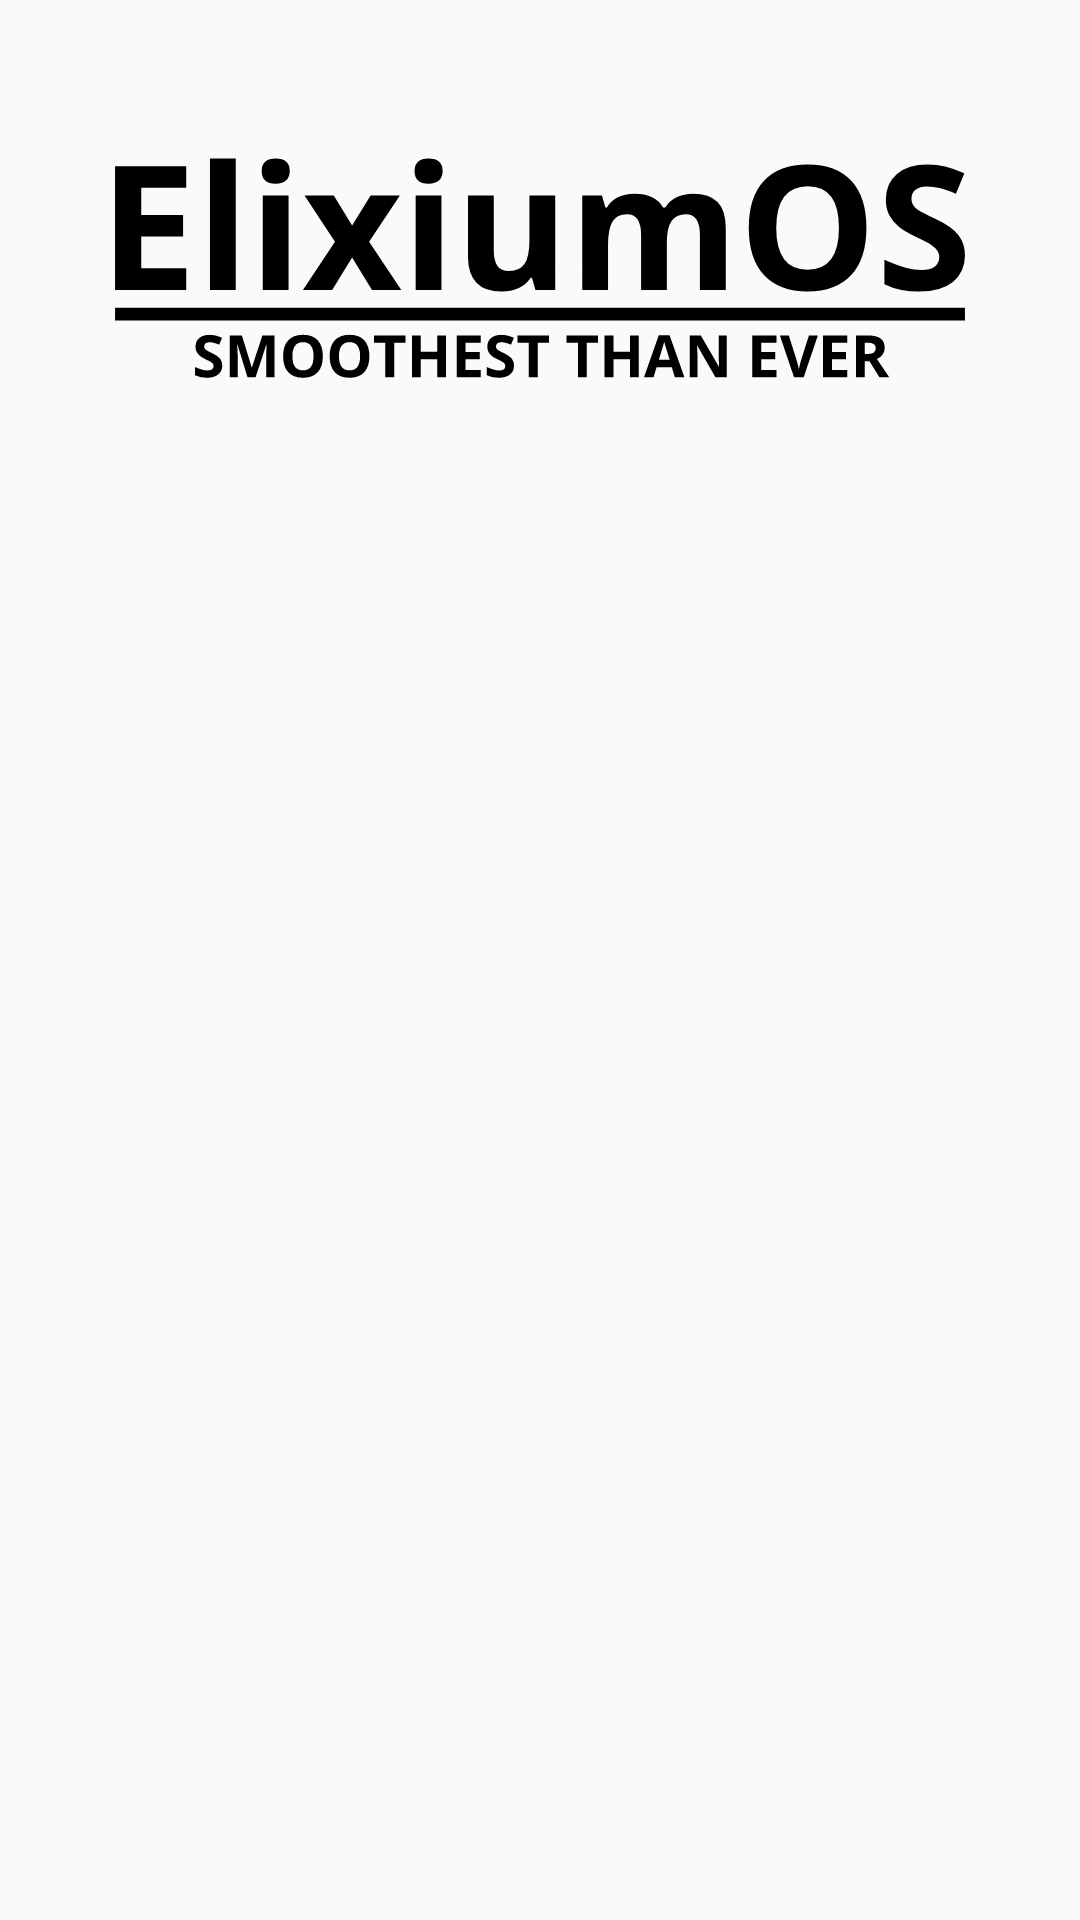

Android layout source for this screen:
<!-- AndroidManifest.xml: application theme AppTheme -->
<!-- res/layout/logo_layout.xml -->
<?xml version="1.0" encoding="utf-8"?>
<RelativeLayout
    xmlns:android="http://schemas.android.com/apk/res/android"
    android:layout_width="match_parent"
    android:layout_height="wrap_content">


    <ImageView
        android:layout_width="match_parent"
        android:layout_height="150dp"
        android:layout_alignParentStart="true"
        android:src="@drawable/logo" />

</RelativeLayout>
<!-- resources referenced by this layout -->
<resources>
  <!-- drawable logo: vector/xml drawable (drawable, 16644 chars, omitted) -->
  <style name="AppTheme" parent="android:Theme.Material.Light">
          
          <item name="android:colorPrimary">@color/colorPrimary</item>
          <item name="android:colorPrimaryDark">@color/colorPrimaryDark</item>
          <item name="android:colorAccent">@color/colorAccent</item>
      </style>
  <!-- not gathered from this repository: default colours our renderer supplied (Android Studio template values) -->
  <color name="colorPrimary">#FF6200EE</color>
  <color name="colorPrimaryDark">#FF3700B3</color>
  <color name="colorAccent">#FF03DAC5</color>
</resources>
